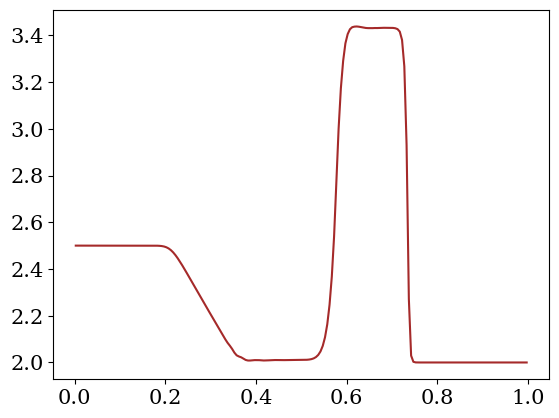

Recreate this plot in Python.
# python-hydro
#
# An implementation of a finite volume 1D hydro solver in python, done as simple
# as possible to demonstrate the CFD concepts rather than python. 

import numpy as np

# resolution settings
RES = 200 # set the numerical resolution, excluding ghost cells
no_ghosts = 2 # number of ghost cells, should be 2 for Piecewise Linear Method
itmax = 100000 # maximum number or iterations, use negative number to ignore

# physics settings
gamma = 1.4 # adiabatic exponent, assuming adiabatic exponent EOS
x0 = 0. # x-coordinate left boundary grid (ghost cells lie beyond this)
x1 = 1. # x-coordinate right boundary grid (ghost cells lie beyond this)
t1 = 0.2 # maximum running time

# computed grid global variables
t = 0. # current time
dt = 0. # current time step size
iterations = 0 # total number of iterations
finished = False

# derived quantities
i0 = no_ghosts # first non-ghost cell entry number
i1 = RES + no_ghosts # last non-ghost cell entry number + 1
ig0 = 0 # first entry number entire array
ig1 = RES + 2 * no_ghosts # last entry number entire array + 1
dx = (x1 - x0) / RES # size of a cell, assuming regular grid

# some default masks to select subsets of array entries
grid_entries = np.empty(RES + 2 * no_ghosts, dtype=bool)
grid_entries[0:no_ghosts] = False
grid_entries[no_ghosts:no_ghosts+RES] = True
grid_entries[no_ghosts+RES:no_ghosts*2+RES] = False

flux_entries = np.empty(RES + 2 * no_ghosts, dtype = bool)
flux_entries[0:no_ghosts] = False
flux_entries[no_ghosts:no_ghosts+RES+1] = True
flux_entries[no_ghosts+RES+1:no_ghosts*2+RES] = False

#-------------------------------------------------------------------------------

# initialize the arrays
rho = np.empty((RES + 2 * no_ghosts, 3)) # conserved variable density
rhov = np.empty((RES + 2 * no_ghosts, 3)) # conserved variable momentum density
E = np.empty((RES + 2 * no_ghosts, 3)) # conserved variable energy density

p = np.empty(RES + 2 * no_ghosts)   # primitive variable pressure
v = np.empty(RES + 2 * no_ghosts)   # primitive variable velocity

Frho = np.empty(RES + 2 * no_ghosts) # density flux left cell boundary
Frhov = np.empty(RES + 2 * no_ghosts) # momentum flux left cell boundary
FE = np.empty(RES + 2 * no_ghosts) # energy flux left cell boundary

x = np.empty(RES + 2 * no_ghosts) # x-coordinate left boundary of cell
for i in range(ig1):
  x[i] = x0 + (i - no_ghosts) * dx

# We'll be greedy with our memory needs to make for a simple code (it is 1D, so
# we can easily afford to be). Again, the focus is a clear demonstration of the
# concepts, not an optimized code. Therefore, we just declare extra arrays for
# various auxiliary quantities. quantities with label 'L' are defined just
# to the left of the left cell boundary of cell i. Quantities with label 'R' are
# defined just to the right of the left cell boundary of cell i.
dt_local = np.empty(RES + 2 * no_ghosts) # local CFL condition

rhoL = np.empty(RES + 2 * no_ghosts) # conserved variable density
rhovL = np.empty(RES + 2 * no_ghosts) # conserved variable momentum density
EL = np.empty(RES + 2 * no_ghosts) # conserved variable energy density

pL = np.empty(RES + 2 * no_ghosts)   # primitive variable pressure
vL = np.empty(RES + 2 * no_ghosts)   # primitive variable velocity

csL = np.empty(RES + 2 * no_ghosts) # sound speed left

rhoR = np.empty(RES + 2 * no_ghosts) # conserved variable density
rhovR = np.empty(RES + 2 * no_ghosts) # conserved variable momentum density
ER = np.empty(RES + 2 * no_ghosts) # conserved variable energy density

pR = np.empty(RES + 2 * no_ghosts)   # primitive variable pressure
vR = np.empty(RES + 2 * no_ghosts)   # primitive variable velocity

csR = np.empty(RES + 2 * no_ghosts) # sound speed right

FrhoL = np.empty(RES + 2 * no_ghosts) # density flux left cell boundary
FrhovL = np.empty(RES + 2 * no_ghosts) # momentum flux left cell boundary
FEL = np.empty(RES + 2 * no_ghosts) # energy flux left cell boundary

FrhoR = np.empty(RES + 2 * no_ghosts) # density flux left cell boundary
FrhovR = np.empty(RES + 2 * no_ghosts) # momentum flux left cell boundary
FER = np.empty(RES + 2 * no_ghosts) # energy flux left cell boundary

pstar = np.empty(RES + 2 * no_ghosts) # p-star from HLL method
SL = np.empty(RES + 2 * no_ghosts) # left wave speed left cell boundary
SR = np.empty(RES + 2 * no_ghosts) # right wave speed left cell boundary
Sstar = np.empty(RES + 2 * no_ghosts) # S_star from HLLC method

sa = np.empty(RES + 2 * no_ghosts) # 'raw' slopes, no minmod applied
sb = np.empty(RES + 2 * no_ghosts) # 'raw' slopes, no minmod applied
s = np.empty(RES + 2 * no_ghosts) # slopes

#-------------------------------------------------------------------------------
 
def prim2cons(RK = 0):
  # compute conserved quantities rho, S, E based on primitive rho, p, v
  # (rho is both, so does not need separate computing). 
  # Only acts on non-ghost cells.
  rhov[i0:i1, RK] = rho[i0:i1, RK] * v[i0:i1]
  E[i0:i1, RK] = 0.5 * v[i0:i1] * rhov[i0:i1, RK] + p[i0:i1] / (gamma - 1.)
  
def cons2prim(RK = 0):
  # compute primitive quantities rho, p, v based on conserved rho, S, E
  # (rho is both, so does not need separate computing).
  # Acts on ghost cells as well
  v[ig0:ig1] = rhov[ig0:ig1, RK] / rho[ig0:ig1, RK]
  p[ig0:ig1] = ((gamma - 1.) * 
    (E[ig0:ig1, RK] - .5 * rhov[ig0:ig1, RK] * v[ig0:ig1])) 

def set_ghosts(RK = 0):
  # set the conserved quantity values of the ghost cells
  for i in range(no_ghosts):
 
    # inflow/outflow BC left side
    rho[i, RK] = rho[no_ghosts, RK]
    rhov[i, RK] = rhov[no_ghosts, RK]
    E[i, RK] = E[no_ghosts, RK]
    
    # inflow/outflow BC right side
    rho[i1 + i, RK] = rho[i1 - 1, RK]
    rhov[i1 + i, RK] = rhov[i1 - 1, RK]
    E[i1 + i, RK] = E[i1 - 1, RK]

def set_LR_states(RK = 0):
  # Set the left and right states based on the Piecewise Linear Method and 
  # minmod slope modifier. We'll apply PLM to rho, p and v. The quantities
  # E and rhov are then reproduced from these, rather than by interpolation
  # between their values at adjacent cells
  
  # density states
  sa[0] = 0
  sa[i0-1:i1+2] = (rho[i0-1:i1+2, RK] - rho[i0-2:i1+1, RK]) / dx
  sb[i0-1:i1+1] = sa[i0:i1+2]
  
  s[:] = 0 # by default
  
  entries = (sa < 0) & (sb < 0)
  s[entries] = np.maximum(sa[entries], sb[entries])
  
  entries = (sa > 0) & (sb > 0)
  s[entries] = np.minimum(sa[entries], sb[entries])
  
  rhoL[i0:i1+1] = rho[i0-1:i1, RK] + 0.5 * dx * s[i0-1:i1]
  rhoR[i0:i1+1] = rho[i0:i1+1, RK] - 0.5 * dx * s[i0:i1+1]
  
  # velocity states
  sa[0] = 0
  sa[i0-1:i1+2] = (v[i0-1:i1+2] - v[i0-2:i1+1]) / dx
  sb[i0-1:i1+1] = sa[i0:i1+2]
  
  s[:] = 0 # by default
  
  entries = (sa < 0) & (sb < 0)
  s[entries] = np.maximum(sa[entries], sb[entries])
  
  entries = (sa > 0) & (sb > 0)
  s[entries] = np.minimum(sa[entries], sb[entries])
  
  vL[i0:i1+1] = v[i0-1:i1] + 0.5 * dx * s[i0-1:i1]
  vR[i0:i1+1] = v[i0:i1+1] - 0.5 * dx * s[i0:i1+1]
  
  # pressure states
  sa[0] = 0
  sa[i0-1:i1+2] = (p[i0-1:i1+2] - p[i0-2:i1+1]) / dx
  sb[i0-1:i1+1] = sa[i0:i1+2]
  
  s[:] = 0 # by default
  
  entries = (sa < 0) & (sb < 0)
  s[entries] = np.maximum(sa[entries], sb[entries])
  
  entries = (sa > 0) & (sb > 0)
  s[entries] = np.minimum(sa[entries], sb[entries])
  
  pL[i0:i1+1] = p[i0-1:i1] + 0.5 * dx * s[i0-1:i1]
  pR[i0:i1+1] = p[i0:i1+1] - 0.5 * dx * s[i0:i1+1]
  
  # derive the other states using EOS (this includes a local prim2cons version)
  rhovL[i0:i1+1] = rhoL[i0:i1+1] * vL[i0:i1+1]
  rhovR[i0:i1+1] = rhoR[i0:i1+1] * vR[i0:i1+1]
  EL[i0:i1+1] = 0.5 * vL[i0:i1+1] * rhovL[i0:i1+1] + pL[i0:i1+1] / (gamma - 1.)
  ER[i0:i1+1] = 0.5 * vR[i0:i1+1] * rhovR[i0:i1+1] + pR[i0:i1+1] / (gamma - 1.)

  """
  print ("-------")
  print ("RK = ", RK)
  print(entries) 
  print ("sa:", sa)
  print ("sb:", sb)
  print ("s:", s)
  print ("rho:", rho[:,RK])
  print ("left states:")
  print ("EL:", EL)
  print ("pL:", pL)
  print ("rhovL:", rhovL)
  print ("rhoL:", rhoL)
  """
  

def set_flux(RK = 0):
  # set states immediately to left and right of cell boundary.
  set_LR_states(RK)
  
  # fluxes to left and right
  FrhoL[i0:i1+1] = rhovL[i0:i1+1]
  FrhovL[i0:i1+1] = rhovL[i0:i1+1] * vL[i0:i1+1] + pL[i0:i1+1]
  FEL[i0:i1+1] = (EL[i0:i1+1] + pL[i0:i1+1]) * vL[i0:i1+1]

  FrhoR[i0:i1+1] = rhovR[i0:i1+1]
  FrhovR[i0:i1+1] = rhovR[i0:i1+1] * vR[i0:i1+1] + pR[i0:i1+1]
  FER[i0:i1+1] = (ER[i0:i1+1] + pR[i0:i1+1]) * vR[i0:i1+1]
  
  # sound speeds to left and right
  csL[i0:i1+1] = np.sqrt(gamma * pL[i0:i1+1] / rhoL[i0:i1+1])
  csR[i0:i1+1] = np.sqrt(gamma * pR[i0:i1+1] / rhoR[i0:i1+1])
  
  # HLL-specific quantity pstar
  pstar[i0:i1+1] = (0.5 * (pL[i0:i1+1] + pR[i0:i1+1]) - 0.5 * 
    (vR[i0:i1+1] - vL[i0:i1+1]) * 0.5 * (rhoL[i0:i1+1] + rhoR[i0:i1+1]) * 0.5 *
    (csL[i0:i1+1] + csR[i0:i1+1]))
  # there are some unused entries in the arrays above, corresponding to ghost
  # cell positions that do not need flux computation. Rather than defining
  # shorter arrays without unused entries, I opted for this approach which
  # ensures that the relation between an entry index and a grid position is
  # always the same, regardless of which array we consider. Again, the aim
  # is clear code, while the cost in extra memory is genuinely negligible.
  # We do pay a price when accessing entries using a conditional statement,
  # which would check for this condition across all entries normally, so we need
  # to add a mask for flux_entries that would otherwise not be needed
  pstar[(pstar < 0) & flux_entries] = 0.0
  
  # set the wave speeds SL
  entries = (pstar <= pL) & flux_entries
  SL[entries] = vL[entries] - csL[entries]
  entries = (pstar > pL) & flux_entries
  SL[entries] = vL[entries] - csL[entries] * np.sqrt(1 + (gamma + 1) / 
    (2. * gamma) * (pstar[entries]/pL[entries] - 1))

  # set the wave speeds SR
  entries = (pstar <= pR) & flux_entries
  SR[entries] = vR[entries] + csR[entries]
  entries = (pstar > pR) & flux_entries
  SR[entries] = vR[entries] + csR[entries] * np.sqrt(1 + (gamma + 1) / 
    (2. * gamma) * (pstar[entries]/pR[entries] - 1))
  
  # HLLC specific, set Sstar
  Sstar[flux_entries] = (pR[flux_entries] - pL[flux_entries] 
    + rhoL[flux_entries] * vL[flux_entries] * 
    (SL[flux_entries] - vL[flux_entries]) 
    - rhoR[flux_entries] * vR[flux_entries] *
    (SR[flux_entries] - vR[flux_entries])) / (
    rhoL[flux_entries] * (SL[flux_entries] - vL[flux_entries])
    - rhoR[flux_entries] * (SR[flux_entries] - vR[flux_entries]))
  
  # set flux across boundary option one, both waves move to the right
  entries = flux_entries & (SL > 0)
  #print("both right:", entries)
  Frho[entries] = FrhoL[entries]
  Frhov[entries] = FrhovL[entries]
  FE[entries] = FEL[entries]
  
  # set flux across boundary option two, both waves move to the left 
  entries = flux_entries & (SR < 0)
  #print("both left:", entries)
  Frho[entries] = FrhoR[entries]
  Frhov[entries] = FrhovR[entries]
  FE[entries] = FER[entries]

  
  # set flux across boundary option three, left starred HLLC state
  entries = ~(SL > 0) & ~(SR < 0) & (Sstar > 0) & flux_entries
  #print("HLLC left:", entries)
  Frho[entries] = FrhoL[entries] + SL[entries] * ( rhoL[entries] * 
    (SL[entries] - vL[entries]) / (SL[entries] - Sstar[entries]) - 
    rhoL[entries])
  Frhov[entries] = FrhovL[entries] + SL[entries] * (rhoL[entries] *
    (SL[entries] - vL[entries])/(SL[entries] - Sstar[entries]) * Sstar[entries] 
    - rhovL[entries])
  FE[entries] = (FEL[entries] + SL[entries] * (Sstar[entries] - vL[entries]) /
    (SL[entries] - Sstar[entries]) * (EL[entries] + pL[entries] + rhoL[entries]
    * Sstar[entries] * (SL[entries] - vL[entries]))) 
     
  # set flux across boundary option four, right starred HLLC state
  entries = ~(SL > 0) & ~(SR < 0) & ~(Sstar > 0) & flux_entries
  #print("HLLC right:", entries)
  Frho[entries] = FrhoR[entries] + SR[entries] * ( rhoR[entries] * 
    (SR[entries] - vR[entries]) / (SR[entries] - Sstar[entries]) - 
    rhoR[entries])
  Frhov[entries] = FrhovR[entries] + SR[entries] * (rhoR[entries] *
    (SR[entries] - vR[entries])/(SR[entries] - Sstar[entries]) * Sstar[entries] 
    - rhovR[entries])
  FE[entries] = (FER[entries] + SR[entries] * (Sstar[entries] - vR[entries]) /
    (SR[entries] - Sstar[entries]) * (ER[entries] + pR[entries] + rhoR[entries]
    * Sstar[entries] * (SR[entries] - vR[entries]))) 
  
  """
  # set flux across boundary option three, draw upon starred HLL state
  entries = ~(SL > 0) & ~(SR < 0) & flux_entries
  #print("HLL", entries)
  Frho[entries] = (SR[entries] * FrhoL[entries] - SL[entries] * FrhoR[entries]
    + SR[entries] * SL[entries] * (rhoR[entries] - rhoL[entries])) / (
    SR[entries] - SL[entries])
  Frhov[entries] = (SR[entries] * FrhovL[entries] - SL[entries] *FrhovR[entries]
    + SR[entries] * SL[entries] * (rhovR[entries] - rhovL[entries])) / (
    SR[entries] - SL[entries])
  FE[entries] = (SR[entries] * FEL[entries] - SL[entries] * FER[entries]
    + SR[entries] * SL[entries] * (ER[entries] - EL[entries])) / (
    SR[entries] - SL[entries])
  """
  
  """
  print ("Frho:", Frho)
  print ("FrhoL:", FrhoL)
  print ("FrhoR:", FrhoR)
  print ("SL:", SL)
  print ("SR:", SR)
  print ("Sstar:", Sstar)
  #print ("------")
  """

def set_dt():
  # set the allowed timestep according to CFL condition
  dt_local[i0:i1] = dx / (np.absolute(v[i0:i1]) + 
    np.sqrt(gamma * p[i0:i1] / rho[i0:i1, 0]))
  global dt
  global finished
  dt = 0.3 * np.min(dt_local[i0:i1]) # a margin of 0.3
  if (t + dt > t1):
    dt = (t1 - t)
    finished = True

def update_grid(RKstep = -1):

  if RKstep == -1: # revert to Forward Euler
    rho[i0:i1, 0] = rho[i0:i1, 0] - dt / dx * (Frho[i0+1:i1+1] - Frho[i0:i1])
    rhov[i0:i1, 0] = rhov[i0:i1, 0] - dt/dx * (Frhov[i0+1:i1+1] - Frhov[i0:i1])
    E[i0:i1, 0] = E[i0:i1, 0] - dt / dx * (FE[i0+1:i1+1] - FE[i0:i1])
  
  # Second-order RK scheme for function dy/dt = f(t, y):
  # 
  # tableau: 0   | 0    0         c_0 | a_00 a_01
  #          1/2 | 1/2  0         c_1 | a_10 a_11 
  #          ----+---------      -----+-----------
  #              | 0    1             | b_0  b_1
  #
  # y_{n+1} = y_n + h SUM_{i=0}^1 b_i k_i
  #
  # k_i = f( t_n + c_i h, y_n + h SUM_{j=0}^{i-1} a_ij k_j
  # 
  # in our case, f not a direct function of t, so c_0, c_1 will not be needed
  # I start counting all indices at zero, not one, to connect to programming
  # 
  # k_0 = f( t_n, y_n ) -> k_0 = f( y_n) 
  # k_1 = f( t_n + c_1 h, y_n + h a_10 k_0 ) 
  #     = f( t_n + h / 2, y_n + h (1/2) k_0 ) -> f( y_n + h (1/2) k_0 )
  #
  # y_{n+1} = y_n + h b_0 k_0 + h b_1 k_1 = y_n + h k_1
  #
  # In terms of intermediate states Q: 
  # Q_0 = y_n
  # k_0 = f( Q_0 )                RK = 0 in set_flux routine
  # Q_1 = Q_0 + (h/2) f( Q_0 )    RKstep == 0 below
  # k_1 = f( Q_1 )                RK = 1 in set flux routine
  # y_{n+1} = Q_0 + h f ( Q_1 )   RKstep == 1 below
  
  if RKstep == 0: # first out of two-step second order RK scheme
    rho[i0:i1, 1] = (rho[i0:i1, 0] - 
      0.5 * dt / dx * (Frho[i0+1:i1+1] - Frho[i0:i1]))
    rhov[i0:i1, 1] = (rhov[i0:i1, 0] - 
      0.5 * dt / dx * (Frhov[i0+1:i1+1] - Frhov[i0:i1]))
    E[i0:i1, 1] = E[i0:i1, 0] - 0.5 * dt / dx * (FE[i0+1:i1+1] - FE[i0:i1])
    
  if RKstep == 1: # second out of two-step second order RK scheme
    rho[i0:i1, 0] = rho[i0:i1, 0] - dt / dx * (Frho[i0+1:i1+1] - Frho[i0:i1])
    rhov[i0:i1, 0] = rhov[i0:i1, 0] - dt/dx * (Frhov[i0+1:i1+1] - Frhov[i0:i1])
    E[i0:i1, 0] = E[i0:i1, 0] - dt / dx * (FE[i0+1:i1+1] - FE[i0:i1])

#-------------------------------------------------------------------------------
  
# INITIALIZATION: Set up a shock tube, using the primitive variables rho, v, p

xbound = 0.3
rho[x < xbound, 0] = 1.
v[x < xbound] = 0.75
p[x < xbound] = 1.
rho[x >= xbound] = 0.125 
v[x >= xbound] = 0.
p[x >= xbound] = 0.1


"""
xbound = 0.8
rho[x < xbound, 0] = 1.
v[x < xbound] = -19.59745
p[x < xbound] = 1000.
rho[x >= xbound] = 1. 
v[x >= xbound] = -19.59745
p[x >= xbound] = 0.01
t1 = 0.012 # overrule the value provided at the start of the source code
"""

prim2cons(0)

#-------------------------------------------------------------------------------
#itmax = 5

# run solver
while not finished:

  # Forward Euler scheme
  #set_ghosts(0)
  #cons2prim(0)
  #set_dt()
  #set_flux(0)
  #update_grid(-1)

  # first round of second-order RK scheme
  set_ghosts(0)
  cons2prim(0)
  set_dt()
  set_flux(0)
  update_grid(0)

  # second round of second-order RK scheme
  set_ghosts(1)
  cons2prim(1)
  set_flux(1)
  update_grid(1)
  
  t = t + dt
  iterations = iterations + 1
  
  # cap the total iterations
  if iterations == itmax:
    print("# Maximum number of iterations (%d) reached" % iterations)
    finished = True

# make sure the primitive variables are also up to date  
cons2prim(0)

################################################################################
# everything plotting related
import matplotlib.pyplot as plt
import matplotlib.font_manager as fnt

plt.rcParams['font.size'] = 15
plt.rcParams['font.family'] = 'serif'
fontprop = fnt.FontProperties()
fontprop.set_size(13)

for i in range(RES):
#  print("%e, %e" % (x[no_ghosts+i] + 0.5*dx, rho[no_ghosts+i,0]))
#  print("%e, %e" % (x[no_ghosts+i] + 0.5*dx, p[no_ghosts+i]/rho[no_ghosts+i,0]/(gamma-1.)))
  print("%d, %e, %e, %e, %e, %e, %e" % 
  (i, x[no_ghosts+i] + 0.5*dx, 
  rho[no_ghosts+i,0], 
  rhov[no_ghosts+i,0], 
  E[no_ghosts+i, 0],
  v[no_ghosts+i], 
  p[no_ghosts+i]))
  
#exit()
2, 2.500000e-03, 1.000000e+00, 7.500000e-01, 2.781250e+00, 7.500000e-01, 1.000000e+00
#plt.plot(x[grid_entries] + 0.5*dx, rho[grid_entries, 0], 
#  color= 'blue', marker = '.')
#plt.plot(x[grid_entries] + 0.5*dx, rhov[grid_entries, 0], color= 'red')
#plt.plot(x[grid_entries] + 0.5*dx, E[grid_entries, 0], color= 'green')
#plt.plot(x[grid_entries] + 0.5*dx, p[grid_entries], color= 'brown')
#plt.plot(x[grid_entries] + 0.5*dx, v[grid_entries], color= 'black')

plt.plot(x[grid_entries] + 0.5*dx, p[grid_entries] / rho[grid_entries, 0] / (gamma-1.), color= 'brown')


plt.draw()
plt.show()


